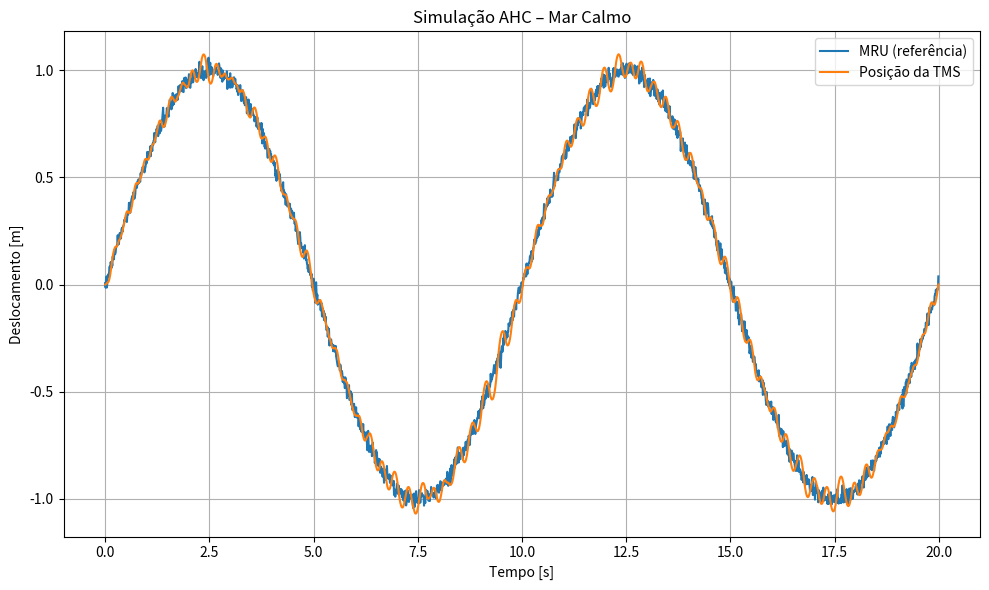

Recreate this plot in Python.

import numpy as np
import matplotlib.pyplot as plt
from scipy.integrate import solve_ivp

# Parâmetros do sistema (modelo simplificado)
D = 50e-6        # Deslocamento volumétrico [m^3/rad]
K_valve = 1e7    # Ganho hidráulico simplificado (u -> torque)
J = 5.0          # Inércia [kg.m²]
b = 2.0          # Atrito viscoso [N.m.s/rad]
deadzone = 0.1   # Zona morta
dt = 0.01
t_final = 20.0
t = np.arange(0, t_final, dt)
y0 = [0.0, 0.0]  # posição, velocidade

def gerar_heave(t, tipo="calmo", seed=42):
    rng = np.random.default_rng(seed)
    if tipo == "calmo":
        return 1.0 * np.sin(2 * np.pi * 0.1 * t) + 0.02 * rng.standard_normal(len(t))
    elif tipo == "medio":
        return 1.5 * np.sin(2 * np.pi * 0.2 * t) + 0.05 * rng.standard_normal(len(t))
    elif tipo == "agitado":
        swell = 2.0 * np.sin(2 * np.pi * 0.25 * t)
        ruido = 0.2 * rng.standard_normal(len(t))
        rajada = 0.5 * np.sin(2 * np.pi * 1.5 * t)
        return swell + ruido + rajada
    else:
        raise ValueError("tipo de mar inválido")

class PID:
    def __init__(self, kp, ki, kd):
        self.kp, self.ki, self.kd = kp, ki, kd
        self.int_error = 0.0
        self.prev_error = 0.0

    def compute(self, error, dt):
        self.int_error += error * dt
        derivative = (error - self.prev_error) / dt
        self.prev_error = error
        return self.kp*error + self.ki*self.int_error + self.kd*derivative

pid = PID(kp=5e4, ki=2e3, kd=1e4)

def modelo_ahc(t_now, y, ref_signal):
    theta, omega = y
    idx = min(int(t_now / dt), len(ref_signal) - 1)
    error = ref_signal[idx] - theta
    u = pid.compute(error, dt)
    if abs(u) < deadzone:
        torque = 0.0
    else:
        torque = D * K_valve * (u - np.sign(u)*deadzone)
        torque = np.clip(torque, -100.0, 100.0)  # saturação
    domega = (torque - b * omega) / J
    dtheta = omega
    return [dtheta, domega]

# --------- Escolha do cenário ---------
cenario = "calmo"  # "calmo", "medio" ou "agitado"

heave = gerar_heave(t, cenario)
sol = solve_ivp(modelo_ahc, [0, t_final], y0, t_eval=t, args=(heave,), method='RK45')
theta = sol.y[0]

# --------- Plot ---------
plt.figure(figsize=(10, 6))
plt.plot(t, heave, label="MRU (referência)")
plt.plot(t, theta, label="Posição da TMS")
plt.title(f"Simulação AHC – Mar {cenario.capitalize()}")
plt.xlabel("Tempo [s]")
plt.ylabel("Deslocamento [m]")
plt.legend()
plt.grid(True)
plt.tight_layout()
plt.show()
